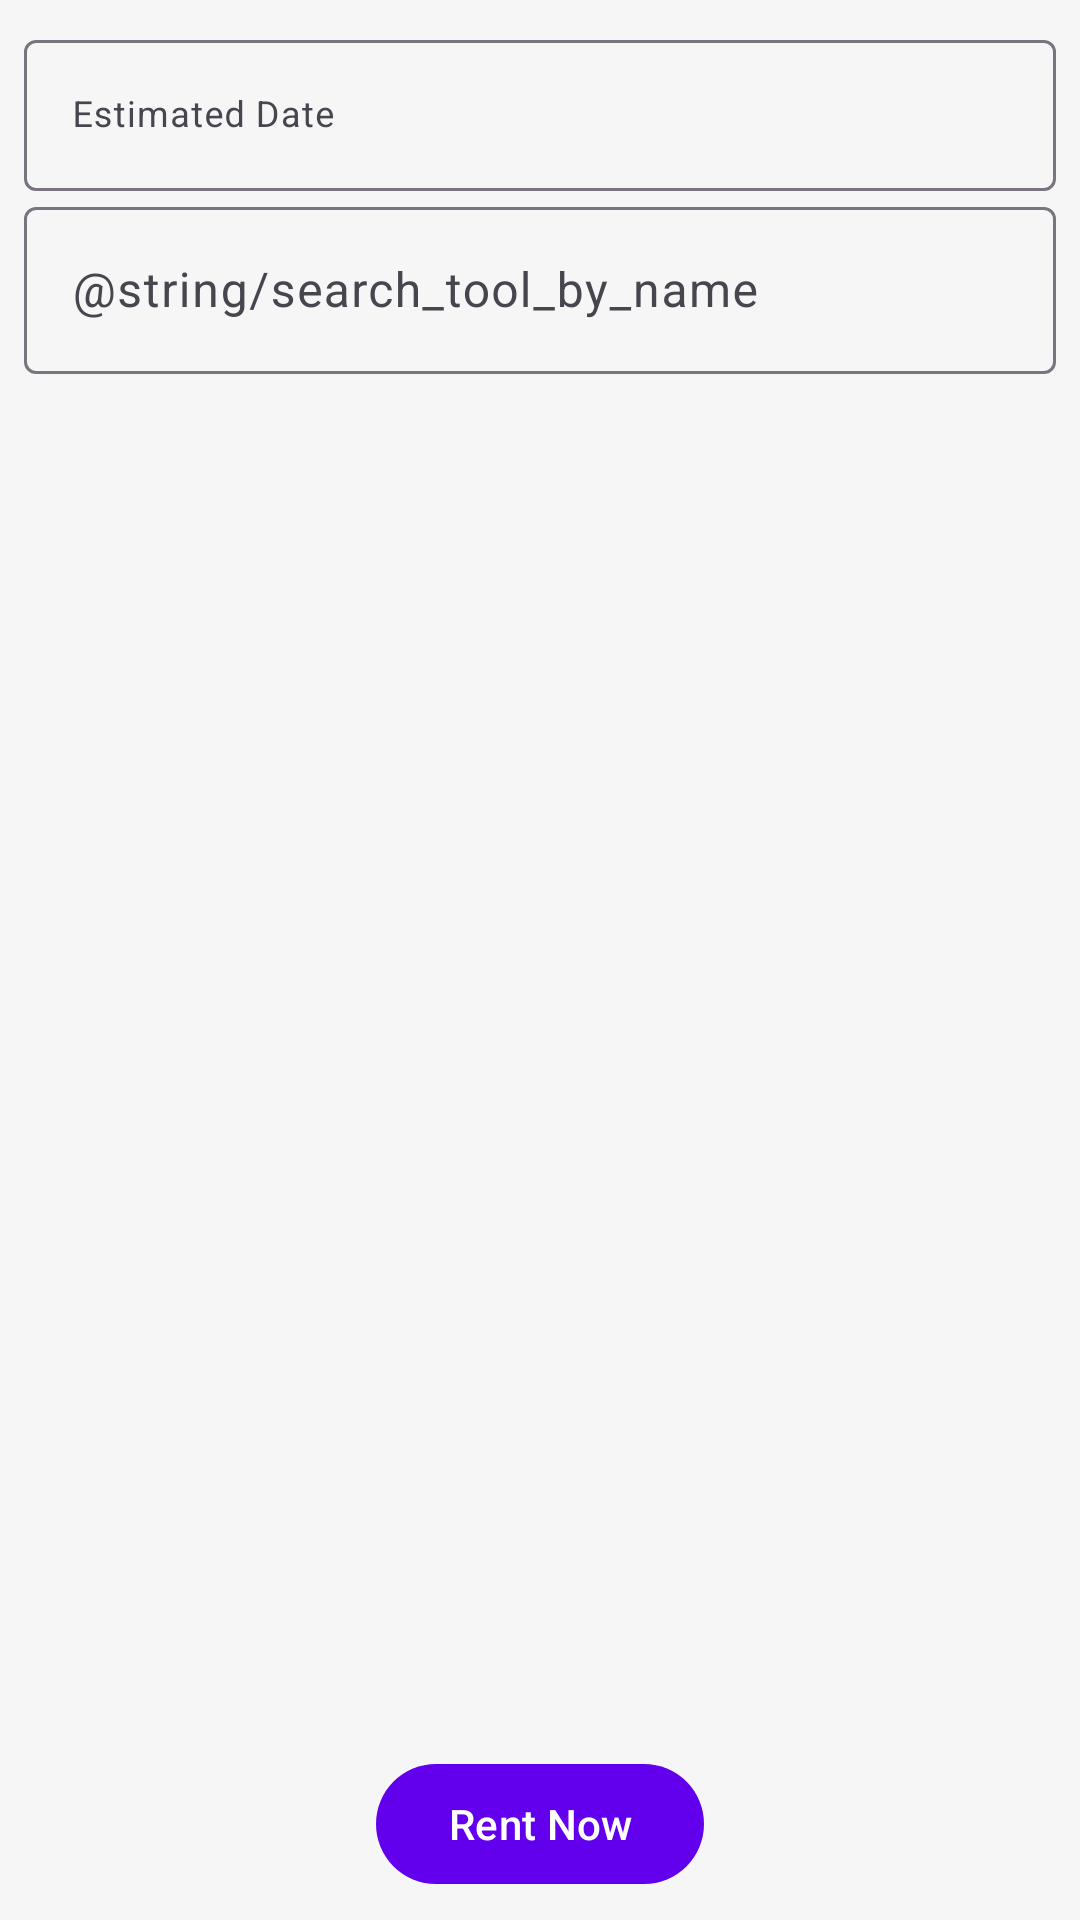

The Android layout XML behind this screen, and the referenced resources:
<!-- AndroidManifest.xml: application theme Theme.RentATool -->
<!-- res/layout/fragment_tools_selection.xml -->
<?xml version="1.0" encoding="utf-8"?>
<androidx.constraintlayout.widget.ConstraintLayout xmlns:android="http://schemas.android.com/apk/res/android"
    xmlns:app="http://schemas.android.com/apk/res-auto"
    xmlns:tools="http://schemas.android.com/tools"
    android:layout_width="match_parent"
    android:layout_height="match_parent"
    android:layout_gravity="bottom"
    android:elevation="8dp"
    android:orientation="vertical"
    android:padding="8dp">


    <com.google.android.material.textfield.TextInputLayout
        android:id="@+id/tvInLayout"
        android:layout_width="match_parent"
        android:layout_height="wrap_content"
        android:focusable="false"
        android:hint="@string/estimated_date"
        app:layout_constraintEnd_toEndOf="parent"
        app:layout_constraintHorizontal_bias="0.5"
        app:layout_constraintStart_toStartOf="parent"
        app:layout_constraintTop_toTopOf="parent">

        <com.google.android.material.textfield.TextInputEditText
            android:id="@+id/et_estimated_date"
            android:layout_width="match_parent"
            android:layout_height="wrap_content"
            android:autofillHints="Date"
            android:focusable="false"
            android:inputType="date"
            android:textSize="12sp" />
    </com.google.android.material.textfield.TextInputLayout>

    <com.google.android.material.textfield.TextInputLayout
        android:id="@+id/searchInputLayout"
        android:layout_width="match_parent"
        android:layout_height="wrap_content"
        android:hint="@string/search_tool_by_name"
        app:cardBackgroundColor="@color/transparent"
        app:endIconMode="clear_text"
        app:layout_constraintEnd_toEndOf="parent"
        app:layout_constraintStart_toStartOf="parent"
        app:layout_constraintTop_toBottomOf="@+id/tvInLayout"
        app:startIconDrawable="@drawable/ic_search">

        <com.google.android.material.textfield.TextInputEditText
            android:id="@+id/search_input"
            android:layout_width="match_parent"
            android:layout_height="match_parent"
            android:imeOptions="actionSearch"
            android:inputType="text" />
    </com.google.android.material.textfield.TextInputLayout>

    
    <androidx.recyclerview.widget.RecyclerView
        android:id="@+id/rv_tools_selection"
        android:layout_width="0dp"
        android:layout_height="0dp"
        android:clipToPadding="false"
        android:scrollbars="vertical"
        app:layoutManager="androidx.recyclerview.widget.LinearLayoutManager"
        app:layout_constraintBottom_toTopOf="@+id/submitBtn"
        app:layout_constraintEnd_toEndOf="parent"
        app:layout_constraintStart_toStartOf="parent"
        app:layout_constraintTop_toBottomOf="@+id/searchInputLayout"
        tools:listitem="@layout/item_tool" />

    <com.google.android.material.button.MaterialButton
        android:id="@+id/submitBtn"
        android:layout_width="wrap_content"
        android:layout_height="wrap_content"
        android:text="Rent Now"
        app:layout_constraintBottom_toBottomOf="parent"
        app:layout_constraintEnd_toEndOf="parent"
        app:layout_constraintHorizontal_bias="0.5"
        app:layout_constraintStart_toStartOf="parent" />
</androidx.constraintlayout.widget.ConstraintLayout>
<!-- res/layout/item_tool.xml (included above) -->
<?xml version="1.0" encoding="utf-8"?>
<androidx.cardview.widget.CardView
    xmlns:android="http://schemas.android.com/apk/res/android"
    xmlns:app="http://schemas.android.com/apk/res-auto"
    xmlns:tools="http://schemas.android.com/tools"
    android:layout_width="match_parent"
    android:layout_margin="8dp"
    app:cardElevation="4dp"
    app:cardCornerRadius="12dp"
    android:layout_height="wrap_content">

    <androidx.constraintlayout.widget.ConstraintLayout
        android:layout_width="match_parent"
        android:layout_height="wrap_content"
        android:padding="16dp">


        <TextView
            android:id="@+id/tv_tool_name"
            android:layout_width="0dp"
            android:layout_height="wrap_content"
            android:layout_marginStart="4dp"
            android:textColor="@color/black"
            android:textSize="16sp"
            android:textStyle="bold"
            app:layout_constraintBottom_toBottomOf="@+id/cb_tool"
            app:layout_constraintEnd_toEndOf="parent"
            app:layout_constraintStart_toEndOf="@+id/cb_tool"
            app:layout_constraintTop_toTopOf="@+id/cb_tool"
            tools:text="Hammer" />

        <com.google.android.material.textfield.TextInputLayout
            android:id="@+id/inputLayout"
            style="@style/Widget.Material3.TextInputLayout.FilledBox.Dense"
            android:layout_width="0dp"
            android:layout_height="wrap_content"
            android:layout_marginTop="8dp"
            app:helperText="In Stock: 50"
            app:layout_constraintBottom_toBottomOf="parent"
            app:layout_constraintEnd_toEndOf="parent"
            app:layout_constraintStart_toStartOf="@+id/cb_tool"
            app:layout_constraintTop_toBottomOf="@+id/cb_tool">

            <com.google.android.material.textfield.TextInputEditText
                android:id="@+id/et_quantity_selected"
                android:layout_width="match_parent"
                android:layout_height="match_parent"
                android:hint="@string/quantity"
                android:imeOptions="actionDone"
                android:inputType="number"
                android:textSize="12sp" />
        </com.google.android.material.textfield.TextInputLayout>

        
        <CheckBox
            android:id="@+id/cb_tool"
            android:layout_width="wrap_content"
            android:layout_height="wrap_content"
            app:layout_constraintHorizontal_chainStyle="packed"
            app:layout_constraintStart_toStartOf="parent"
            app:layout_constraintTop_toTopOf="parent" />

    </androidx.constraintlayout.widget.ConstraintLayout>


</androidx.cardview.widget.CardView>
<!-- resources referenced by this layout -->
<resources>
  <color name="black">#000000</color>
  <color name="transparent">#00000000</color>
  <string name="estimated_date">Estimated Date</string>
  <string name="quantity">Quantity</string>
  <string name="search_tool_by_name">Search tool by name</string>
  <style name="Theme.RentATool" parent="Base.Theme.RentATool" />
  <style name="Base.Theme.RentATool" parent="Theme.Material3.DayNight.NoActionBar">
          
  
          <item name="colorPrimary">@color/colorPrimary</item>
          <item name="colorOnPrimary">@color/on_primary</item>
          <item name="colorPrimaryContainer">@color/primary_container</item>
          <item name="colorOnPrimaryContainer">@color/on_primary_container</item>
  
          
          <item name="colorSecondary">@color/secondary</item>
          <item name="colorOnSecondary">@color/on_secondary</item>
          <item name="colorSecondaryContainer">@color/secondary_container</item>
          <item name="colorOnSecondaryContainer">@color/on_secondary_container</item>
  
          
          <item name="android:colorBackground">@color/background</item>
          <item name="colorOnBackground">@color/on_background</item>
          <item name="colorSurface">@color/surface</item>
          <item name="colorOnSurface">@color/on_surface</item>
      </style>
  <color name="colorPrimary">#6200EE</color>
  <color name="on_primary">#FFFFFF</color>
  <color name="primary_container">#EDE7F6</color>
  <color name="on_primary_container">#1A00AA</color>
  <color name="secondary">#03DAC5</color>
  <color name="on_secondary">#000000</color>
  <color name="secondary_container">#C6F7F1</color>
  <color name="on_secondary_container">#002F2A</color>
  <color name="background">#F6F6F6</color>
  <color name="on_background">#121212</color>
  <color name="surface">#FFFFFF</color>
  <color name="on_surface">#121212</color>
</resources>
